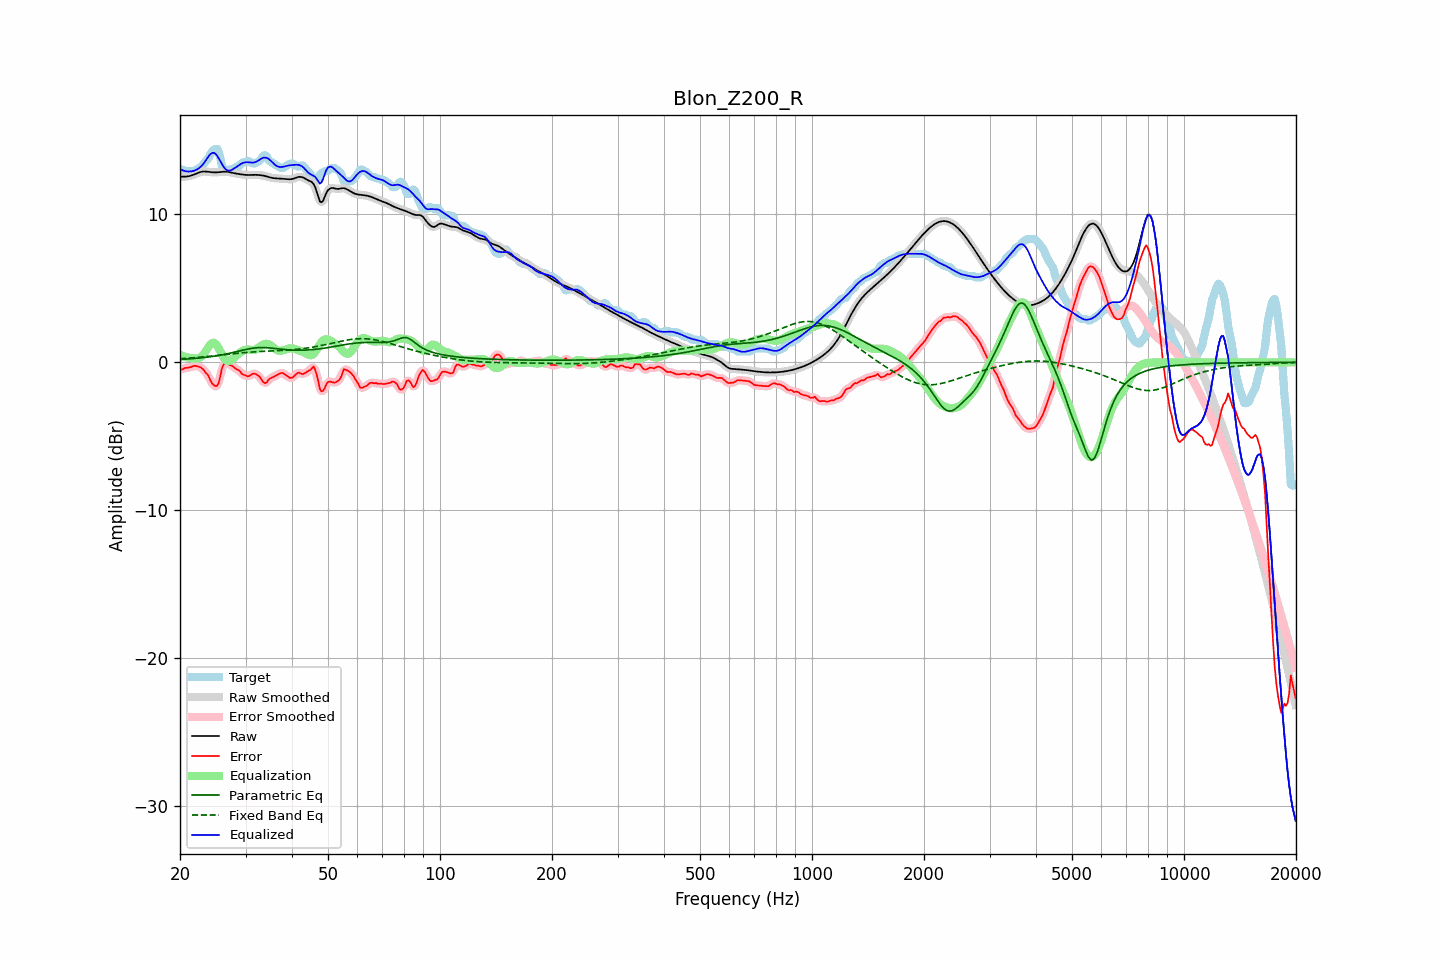

Values plotted in this chart, from the file beside it:
frequency, raw, error, smoothed, error_smoothed, equalization, parametric_eq, fixed_band_eq, equalized_raw, equalized_smoothed, target
20.00, 12.55, -0.45, 12.55, -0.47, 0.51, 0.19, 0.25, 13.07, 13.07, 13.00
20.20, 12.55, -0.48, 12.55, -0.45, 0.46, 0.20, 0.25, 13.01, 13.01, 13.03
20.40, 12.55, -0.45, 12.55, -0.43, 0.42, 0.21, 0.26, 12.97, 12.96, 13.00
20.61, 12.55, -0.38, 12.55, -0.41, 0.38, 0.21, 0.27, 12.93, 12.93, 12.93
20.81, 12.56, -0.37, 12.56, -0.37, 0.35, 0.22, 0.28, 12.91, 12.91, 12.93
21.02, 12.57, -0.36, 12.57, -0.35, 0.32, 0.23, 0.28, 12.89, 12.89, 12.93
21.23, 12.59, -0.34, 12.59, -0.34, 0.30, 0.24, 0.29, 12.89, 12.90, 12.93
21.44, 12.62, -0.31, 12.62, -0.30, 0.29, 0.24, 0.30, 12.91, 12.91, 12.93
21.66, 12.66, -0.27, 12.66, -0.27, 0.27, 0.25, 0.31, 12.93, 12.93, 12.93
21.87, 12.70, -0.23, 12.70, -0.25, 0.26, 0.26, 0.32, 12.96, 12.96, 12.93
22.09, 12.75, -0.25, 12.75, -0.25, 0.26, 0.27, 0.33, 13.01, 13.01, 13.00
22.31, 12.80, -0.27, 12.79, -0.27, 0.27, 0.28, 0.34, 13.07, 13.07, 13.07
22.54, 12.84, -0.31, 12.84, -0.30, 0.31, 0.29, 0.34, 13.14, 13.14, 13.14
22.76, 12.87, -0.35, 12.87, -0.36, 0.37, 0.30, 0.35, 13.23, 13.23, 13.22
22.99, 12.89, -0.44, 12.89, -0.44, 0.46, 0.31, 0.36, 13.35, 13.34, 13.33
23.22, 12.90, -0.55, 12.90, -0.55, 0.58, 0.33, 0.37, 13.48, 13.48, 13.44
23.45, 12.90, -0.70, 12.90, -0.67, 0.75, 0.34, 0.38, 13.65, 13.65, 13.60
23.69, 12.89, -0.81, 12.89, -0.83, 0.93, 0.35, 0.39, 13.81, 13.81, 13.69
23.92, 12.87, -0.98, 12.87, -1.02, 1.09, 0.37, 0.41, 13.96, 13.96, 13.86
24.16, 12.86, -1.24, 12.86, -1.21, 1.22, 0.38, 0.42, 14.08, 14.08, 14.09
24.40, 12.85, -1.42, 12.85, -1.40, 1.31, 0.40, 0.43, 14.15, 14.15, 14.27
24.65, 12.84, -1.53, 12.84, -1.55, 1.32, 0.41, 0.44, 14.16, 14.16, 14.37
24.89, 12.84, -1.59, 12.84, -1.62, 1.27, 0.43, 0.45, 14.10, 14.10, 14.43
25.14, 12.84, -1.59, 12.84, -1.57, 1.14, 0.45, 0.46, 13.98, 13.98, 14.43
25.39, 12.85, -1.42, 12.85, -1.34, 0.96, 0.46, 0.47, 13.81, 13.81, 14.27
25.65, 12.86, -0.97, 12.86, -0.95, 0.76, 0.48, 0.49, 13.62, 13.62, 13.83
25.91, 12.87, -0.45, 12.87, -0.53, 0.54, 0.50, 0.50, 13.41, 13.42, 13.32
26.16, 12.88, -0.17, 12.88, -0.20, 0.35, 0.52, 0.51, 13.23, 13.23, 13.05
26.43, 12.89, -0.04, 12.89, -0.05, 0.20, 0.55, 0.52, 13.09, 13.09, 12.93
26.69, 12.88, -0.05, 12.88, -0.05, 0.12, 0.57, 0.53, 13.00, 13.00, 12.93
26.96, 12.87, -0.10, 12.87, -0.09, 0.10, 0.59, 0.55, 12.97, 12.96, 12.97
27.23, 12.85, -0.18, 12.85, -0.16, 0.11, 0.62, 0.56, 12.96, 12.96, 13.03
27.50, 12.82, -0.21, 12.83, -0.22, 0.17, 0.64, 0.57, 12.99, 12.99, 13.03
27.77, 12.80, -0.29, 12.80, -0.30, 0.25, 0.67, 0.58, 13.05, 13.05, 13.09
28.05, 12.77, -0.37, 12.78, -0.37, 0.35, 0.69, 0.59, 13.12, 13.12, 13.14
28.33, 12.75, -0.46, 12.75, -0.43, 0.45, 0.72, 0.61, 13.20, 13.20, 13.21
28.62, 12.74, -0.50, 12.74, -0.51, 0.54, 0.74, 0.62, 13.27, 13.27, 13.23
28.90, 12.72, -0.56, 12.72, -0.60, 0.62, 0.77, 0.63, 13.35, 13.35, 13.28
29.19, 12.71, -0.72, 12.71, -0.70, 0.71, 0.80, 0.64, 13.41, 13.41, 13.43
29.48, 12.69, -0.81, 12.69, -0.79, 0.78, 0.82, 0.65, 13.47, 13.47, 13.50
29.78, 12.68, -0.85, 12.68, -0.87, 0.83, 0.85, 0.66, 13.50, 13.50, 13.53
30.08, 12.67, -0.88, 12.67, -0.91, 0.86, 0.87, 0.67, 13.52, 13.52, 13.55
30.38, 12.66, -0.95, 12.66, -0.92, 0.87, 0.90, 0.68, 13.53, 13.53, 13.61
30.68, 12.66, -0.93, 12.66, -0.91, 0.86, 0.92, 0.68, 13.52, 13.52, 13.59
30.99, 12.66, -0.85, 12.66, -0.86, 0.84, 0.94, 0.69, 13.51, 13.51, 13.51
31.30, 12.67, -0.78, 12.67, -0.79, 0.83, 0.95, 0.70, 13.50, 13.50, 13.45
31.61, 12.67, -0.76, 12.67, -0.77, 0.83, 0.97, 0.71, 13.51, 13.51, 13.43
31.93, 12.67, -0.78, 12.67, -0.79, 0.87, 0.98, 0.71, 13.54, 13.54, 13.46
32.24, 12.67, -0.85, 12.67, -0.84, 0.93, 0.99, 0.72, 13.59, 13.59, 13.52
32.57, 12.66, -0.93, 12.66, -0.93, 1.00, 1.00, 0.73, 13.66, 13.66, 13.59
32.89, 12.65, -1.03, 12.65, -1.06, 1.08, 1.00, 0.73, 13.73, 13.73, 13.68
33.22, 12.64, -1.21, 12.64, -1.21, 1.16, 1.00, 0.74, 13.79, 13.79, 13.84
33.55, 12.62, -1.36, 12.62, -1.34, 1.21, 1.00, 0.74, 13.83, 13.83, 13.97
33.89, 12.59, -1.40, 12.59, -1.38, 1.25, 1.00, 0.75, 13.84, 13.84, 13.99
34.23, 12.56, -1.35, 12.56, -1.32, 1.25, 0.99, 0.75, 13.82, 13.81, 13.91
34.57, 12.53, -1.18, 12.53, -1.22, 1.23, 0.98, 0.76, 13.76, 13.76, 13.71
34.92, 12.50, -1.09, 12.50, -1.11, 1.18, 0.97, 0.76, 13.67, 13.67, 13.59
35.27, 12.47, -1.05, 12.47, -1.04, 1.10, 0.96, 0.77, 13.57, 13.57, 13.52
35.62, 12.45, -1.00, 12.45, -0.99, 1.01, 0.95, 0.77, 13.46, 13.46, 13.45
35.97, 12.44, -0.94, 12.44, -0.94, 0.92, 0.94, 0.78, 13.36, 13.36, 13.38
... 635 more rows
